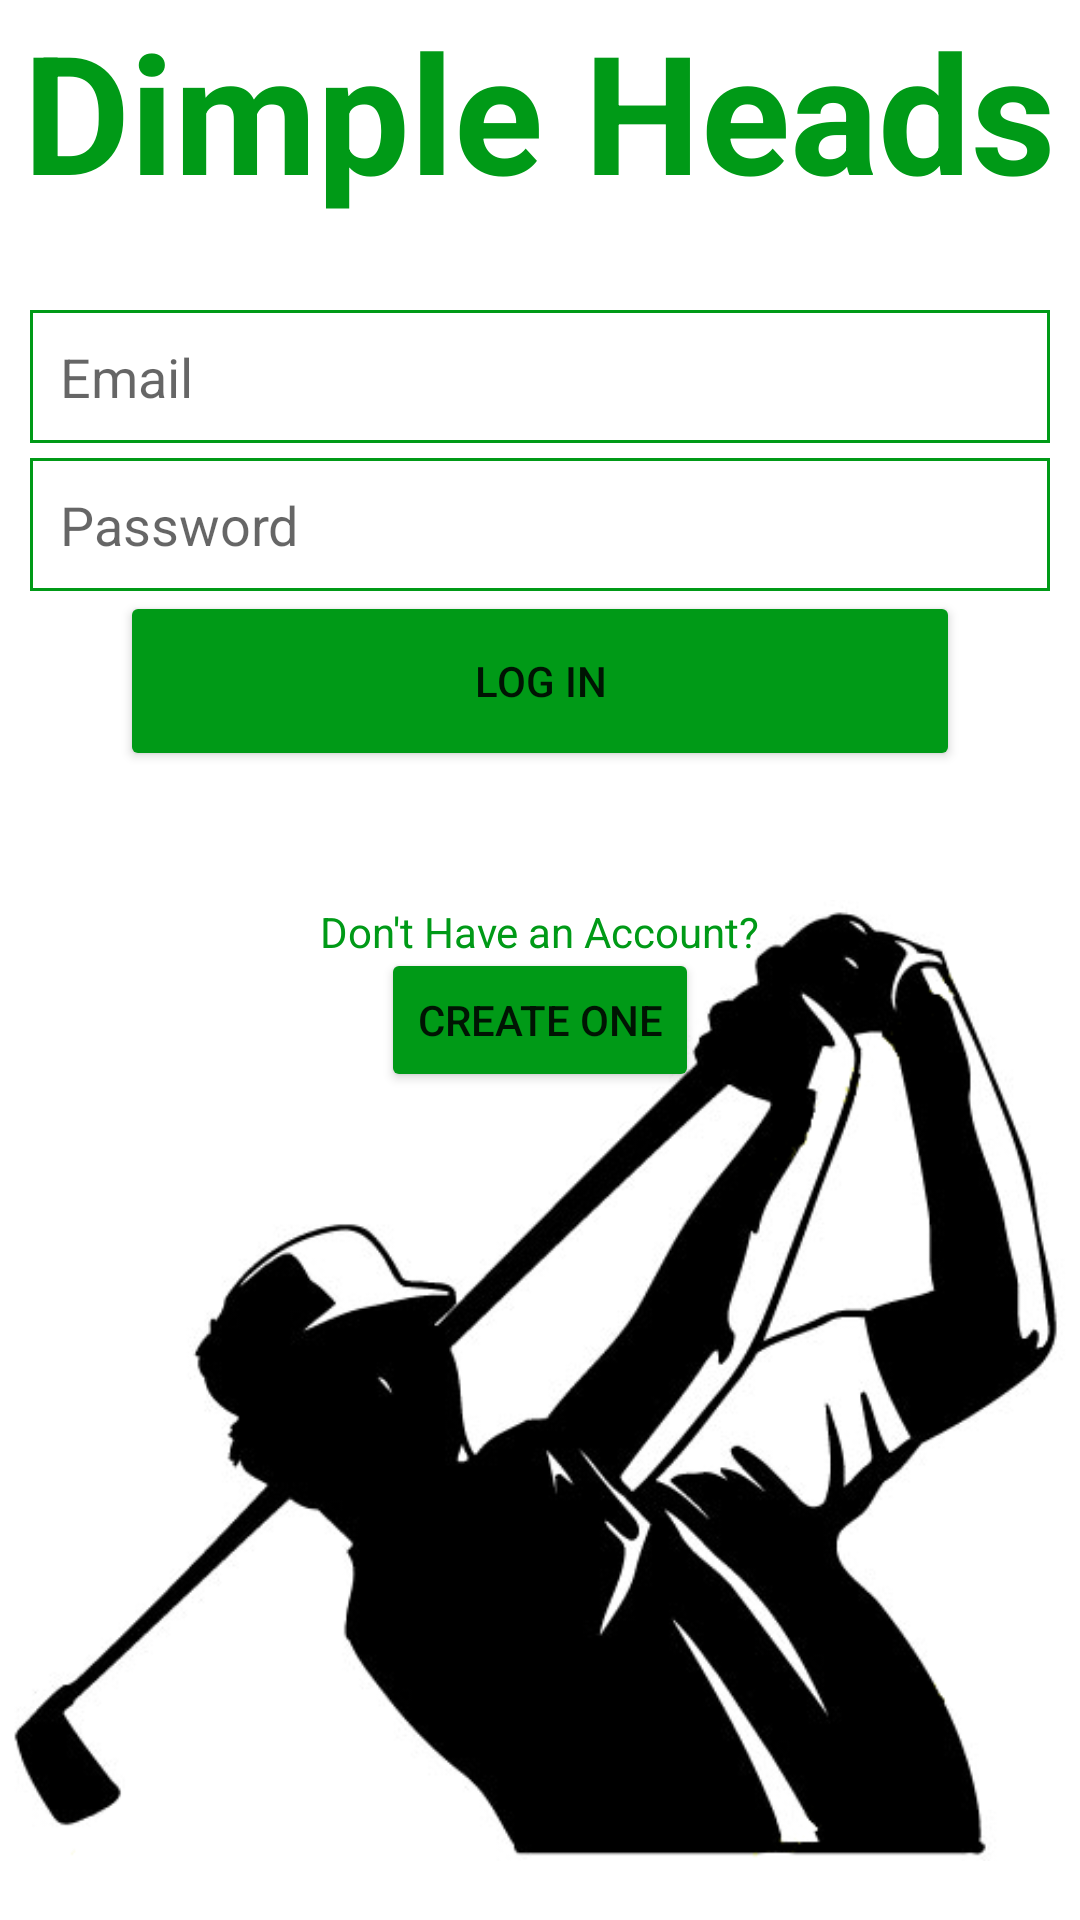

Reconstruct the res/layout file that produces this screen, plus the resources it refers to.
<!-- AndroidManifest.xml: application theme Theme.DimpleHeads -->
<!-- res/layout/activity_login.xml -->
<?xml version="1.0" encoding="utf-8"?>
<RelativeLayout xmlns:android="http://schemas.android.com/apk/res/android"
    xmlns:app="http://schemas.android.com/apk/res-auto"
    xmlns:tools="http://schemas.android.com/tools"
    android:layout_width="match_parent"
    android:layout_height="match_parent"
    tools:context=".Login">

    <ImageView
        android:id="@+id/loginImageView"
        android:layout_width="wrap_content"
        android:layout_height="wrap_content"
        android:layout_alignParentBottom="true"
        android:layout_marginBottom="-44dp"
        app:srcCompat="@drawable/dhicon"
        tools:layout_editor_absoluteX="0dp"
        tools:layout_editor_absoluteY="329dp" />

    <TextView
        android:id="@+id/dimpleHeadTextView"
        android:layout_width="wrap_content"
        android:layout_height="wrap_content"
        android:layout_centerHorizontal="true"
        android:text="@string/dimpleheads"
        android:textColor="@color/dimpleheadsGREEN"
        android:textSize="55sp"
        android:textStyle="bold" />

    <RelativeLayout
        android:id="@+id/signinTexts"
        android:layout_width="wrap_content"
        android:layout_height="wrap_content"
        android:layout_below="@id/dimpleHeadTextView"
        android:layout_centerHorizontal="true"
        android:layout_marginTop="30dp">

        <EditText
            android:id="@+id/emailAddressEditText"
            android:layout_width="match_parent"
            android:layout_height="wrap_content"
            android:layout_marginHorizontal="10dp"
            android:background="@drawable/squaregreenboarder"
            android:ems="10"
            android:hint="@string/email"
            android:inputType="textEmailAddress"
            android:textColor="@color/dimpleheadsGREEN" />

        <EditText
            android:id="@+id/passwordEditText"
            android:layout_width="match_parent"
            android:layout_height="wrap_content"
            android:ems="10"
            android:inputType="textPassword"
            android:layout_below="@id/emailAddressEditText"
            android:background="@drawable/squaregreenboarder"
            android:hint="@string/password"
            android:layout_marginTop="5dp"
            android:layout_marginHorizontal="10dp"
            android:textColor="@color/dimpleheadsGREEN"/>

        <Button
            android:id="@+id/signinButton"
            android:layout_width="match_parent"
            android:layout_height="60dp"
            android:layout_below="@id/passwordEditText"
            android:layout_centerHorizontal="true"
            android:layout_marginHorizontal="40dp"
            android:backgroundTint="@color/dimpleheadsGREEN"
            android:text="@string/log_in" />

    </RelativeLayout>

    <RelativeLayout
        android:id="@+id/noAccountRelativeLayout"
        android:layout_width="wrap_content"
        android:layout_height="wrap_content"
        android:layout_below="@+id/signinTexts"
        android:layout_centerHorizontal="true">

        <TextView
            android:id="@+id/noAccount"
            android:layout_width="wrap_content"
            android:layout_height="wrap_content"
            android:text="@string/no_account"
            android:layout_centerHorizontal="true"
            android:textColor="@color/dimpleheadsGREEN"
            android:layout_centerInParent="true"/>

        <Button
            android:id="@+id/createAccountbutton"
            android:layout_width="wrap_content"
            android:layout_height="wrap_content"
            android:layout_below="@+id/noAccount"
            android:layout_centerHorizontal="true"
            android:layout_marginTop="40dp"
            android:backgroundTint="@color/dimpleheadsGREEN"
            android:text="@string/create_one" />

    </RelativeLayout>


</RelativeLayout>
<!-- resources referenced by this layout -->
<resources>
  <color name="dimpleheadsGREEN">#009A17</color>
  <!-- drawable dhicon: png bitmap (drawable-v24, 59907 bytes) -->
  <!-- drawable squaregreenboarder (drawable) -->
  <?xml version="1.0" encoding="utf-8"?>
  <shape xmlns:android="http://schemas.android.com/apk/res/android" android:shape="rectangle" >
  
      <solid android:color="@android:color/white" />
      <stroke android:width="1dip" android:color="@color/dimpleheadsGREEN"/>
      <padding android:bottom="10dp" android:left="10dp" android:right="10dp" android:top="10dp"/>
  
  </shape>
  <string name="create_one">Create One</string>
  <string name="dimpleheads">Dimple Heads</string>
  <string name="email">Email</string>
  <string name="log_in">Log In</string>
  <string name="no_account">Don\'t Have an Account?</string>
  <string name="password">Password</string>
  <style name="Theme.DimpleHeads" parent="Theme.MaterialComponents.DayNight.DarkActionBar">
          
          <item name="colorPrimary">@color/dimpleheadsGREEN</item>
          <item name="colorPrimaryVariant">@color/black</item>
          <item name="colorOnPrimary">@color/white</item>
          
          <item name="colorSecondary">@color/dimpleheadsGREEN</item>
          <item name="colorSecondaryVariant">@color/white</item>
          <item name="colorOnSecondary">@color/black</item>
          
          <item name="android:statusBarColor" tools:targetApi="l">?attr/colorPrimaryVariant</item>
          
      </style>
  <color name="black">#FF000000</color>
  <color name="white">#FFFFFFFF</color>
</resources>
